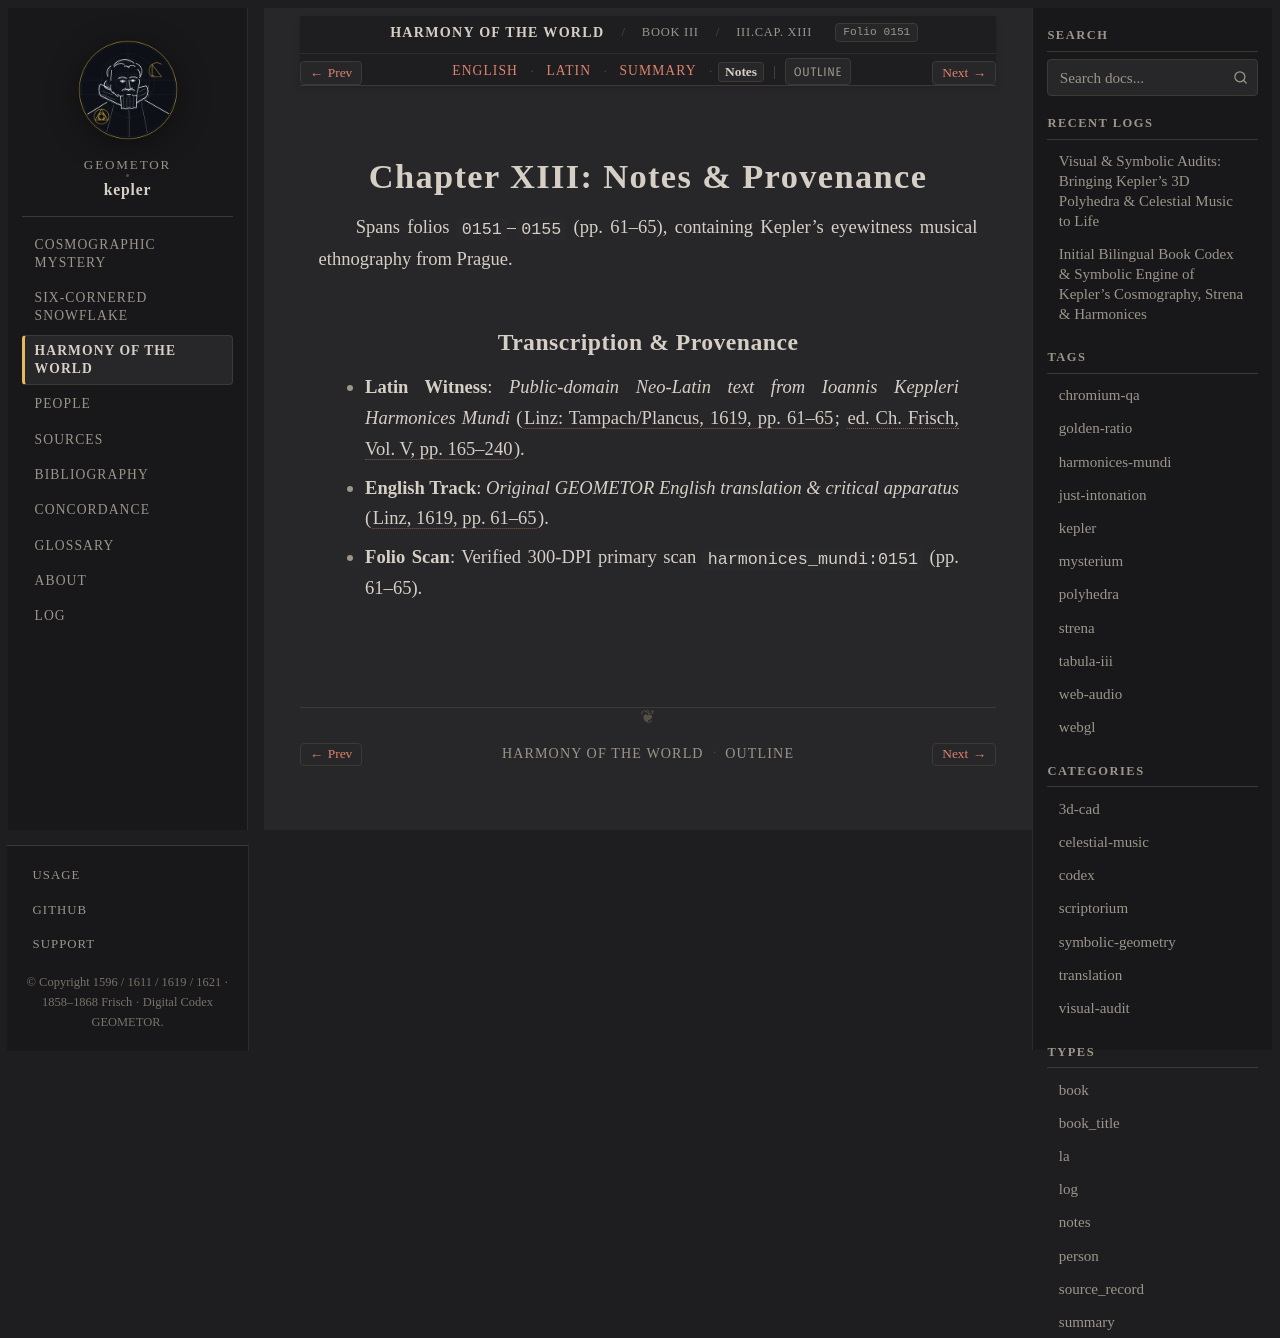

repository: geometor/kepler · page: harmonices_mundi/liber_iii/cap_13/notes.html · generator: sphinx

:type: notes
:layout: book
:canonical_id: III.Cap. XIII
:order: 14
:folio: harmonices_mundi:0151

.. _hm-liber-iii-cap_13-notes:

Chapter XIII: Notes & Provenance
================================

Spans folios ``0151``–``0155`` (pp. 61–65), containing Kepler's eyewitness musical ethnography from Prague.

Transcription & Provenance
--------------------------

* **Latin Witness**: *Public-domain Neo-Latin text from Ioannis Keppleri Harmonices Mundi* (:cite:`Linz: Tampach/Plancus, 1619, pp. 61–65 <kepler:1619:hm>`; :cite:`ed. Ch. Frisch, Vol. V, pp. 165–240 <frisch:1864:v5>`).
* **English Track**: *Original GEOMETOR English translation & critical apparatus* (:cite:`Linz, 1619, pp. 61–65 <kepler:1619:hm>`).
* **Folio Scan**: Verified 300-DPI primary scan ``harmonices_mundi:0151`` (pp. 61–65).
